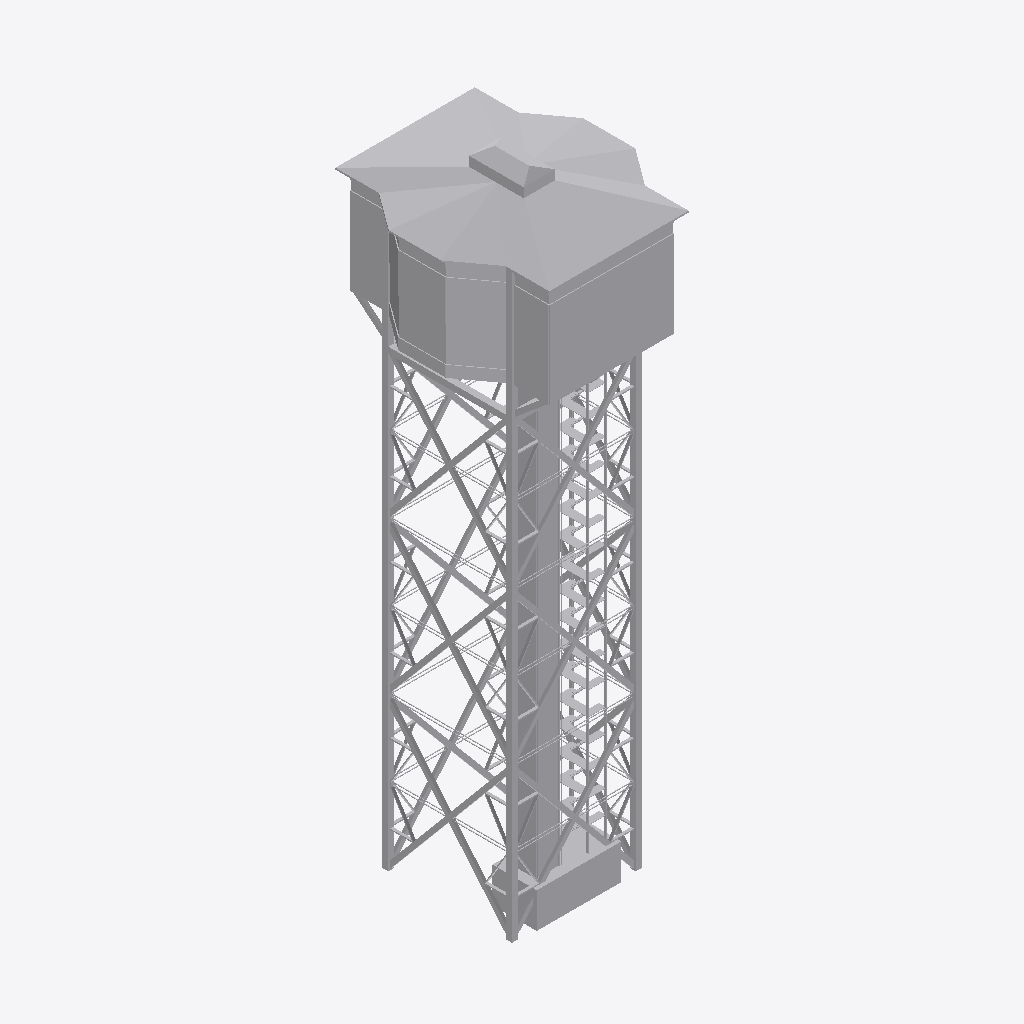
Isometric view of an IFC building model (IFC-SPF (STEP), schema IFC2X3, length unit metre), seen from the south-west, elements coloured by IFC class: 1 other element (light grey).
Extent 24.8 m × 27.3 m × 78.7 m (x, y, z). Storeys (1): Nivel 1 at 0.00 m. Elements (1): 1 IfcBuildingElementProxy.

HEADER;
FILE_DESCRIPTION(('ViewDefinition [CoordinationView]'),'2;1');
FILE_NAME('0001','2023-07-19T08:59:26',(''),(''),'The EXPRESS Data Manager Version 5.02.0100.07 : ','20190108_1515(x64) - Exporter 19.2.1.1 - Default','');
FILE_SCHEMA(('IFC2X3'));
ENDSEC;
DATA;
#107=IFCPROJECT('28lekUYJL7EOemGPjQ0BVf',#41,'0001',$,$,'Nombre de proyecto','Estado de proyecto',(#96,#104),#91);
#23097=IFCSITE('28lekUYJL7EOemGPjQ0BVh',#41,'Default',$,'',#23096,$,$,.ELEMENT.,(41,22,58,800000),(2,10,58,799999),0.0,$,$);
#117=IFCBUILDING('28lekUYJL7EOemGPjQ0BVe',#41,'',$,$,#32,$,'',.ELEMENT.,$,$,#113);
#126=IFCBUILDINGSTOREY('28lekUYJL7EOemGPkb$qbw',#41,'Nivel 1',$,$,#124,$,'Nivel 1',.ELEMENT.,0.0);
#22994=IFCBUILDINGELEMENTPROXY('2qJgJ9TtPDCupZ4jezCC2K',#41,'APBCN-URB-MON-Edificio_Teleferico_PCC_LOD3:LOD3:673942',$,'LOD3',#22992,#22987,'673942',$);
ENDSEC;
